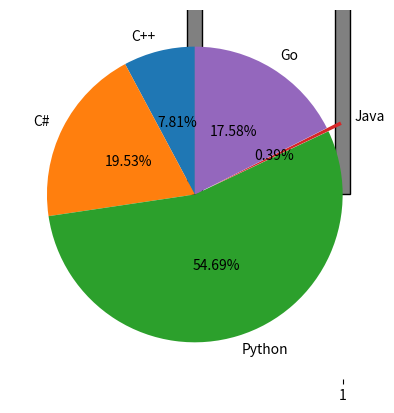

Here is the Python script that generated this plot:
import numpy as np
import matplotlib.pyplot as plt

x_data = np.random.random(50) * 100
y_data = np.random.random(50) * 100
plt.scatter(x_data, y_data, c="#329010", marker="o", s=150, alpha=0.3)

years = [2006 + x for x in range(16)]
weihts = [80, 83, 84, 85, 86, 82, 81, 79, 83, 80, 82, 82, 83, 81, 80, 79]
plt.plot(years, weihts, c="red", lw=2, linestyle="--")

x = ["C++", "C#", "Python", "Java", "Go"]
y = [20, 50, 140, 1, 45]
plt.bar(x, y, color="gray", align="center", width=0.1, edgecolor="black")

ages = np.random.normal(20, 1.5, 1000)
plt.hist(ages, bins=[ages.min(), 18, 21, ages.max()], cumulative=True)

languages = ["C++", "C#", "Python", "Java", "Go"]
votes = [20, 50, 140, 1, 45]
plt.pie(
    votes,
    labels=languages,
    explode=[0, 0, 0, 0.1, 0],
    autopct="%.2f%%",
    pctdistance=0.5,
    startangle=90,
)

height = np.random.normal(172, 8, 300)
plt.boxplot(height)
